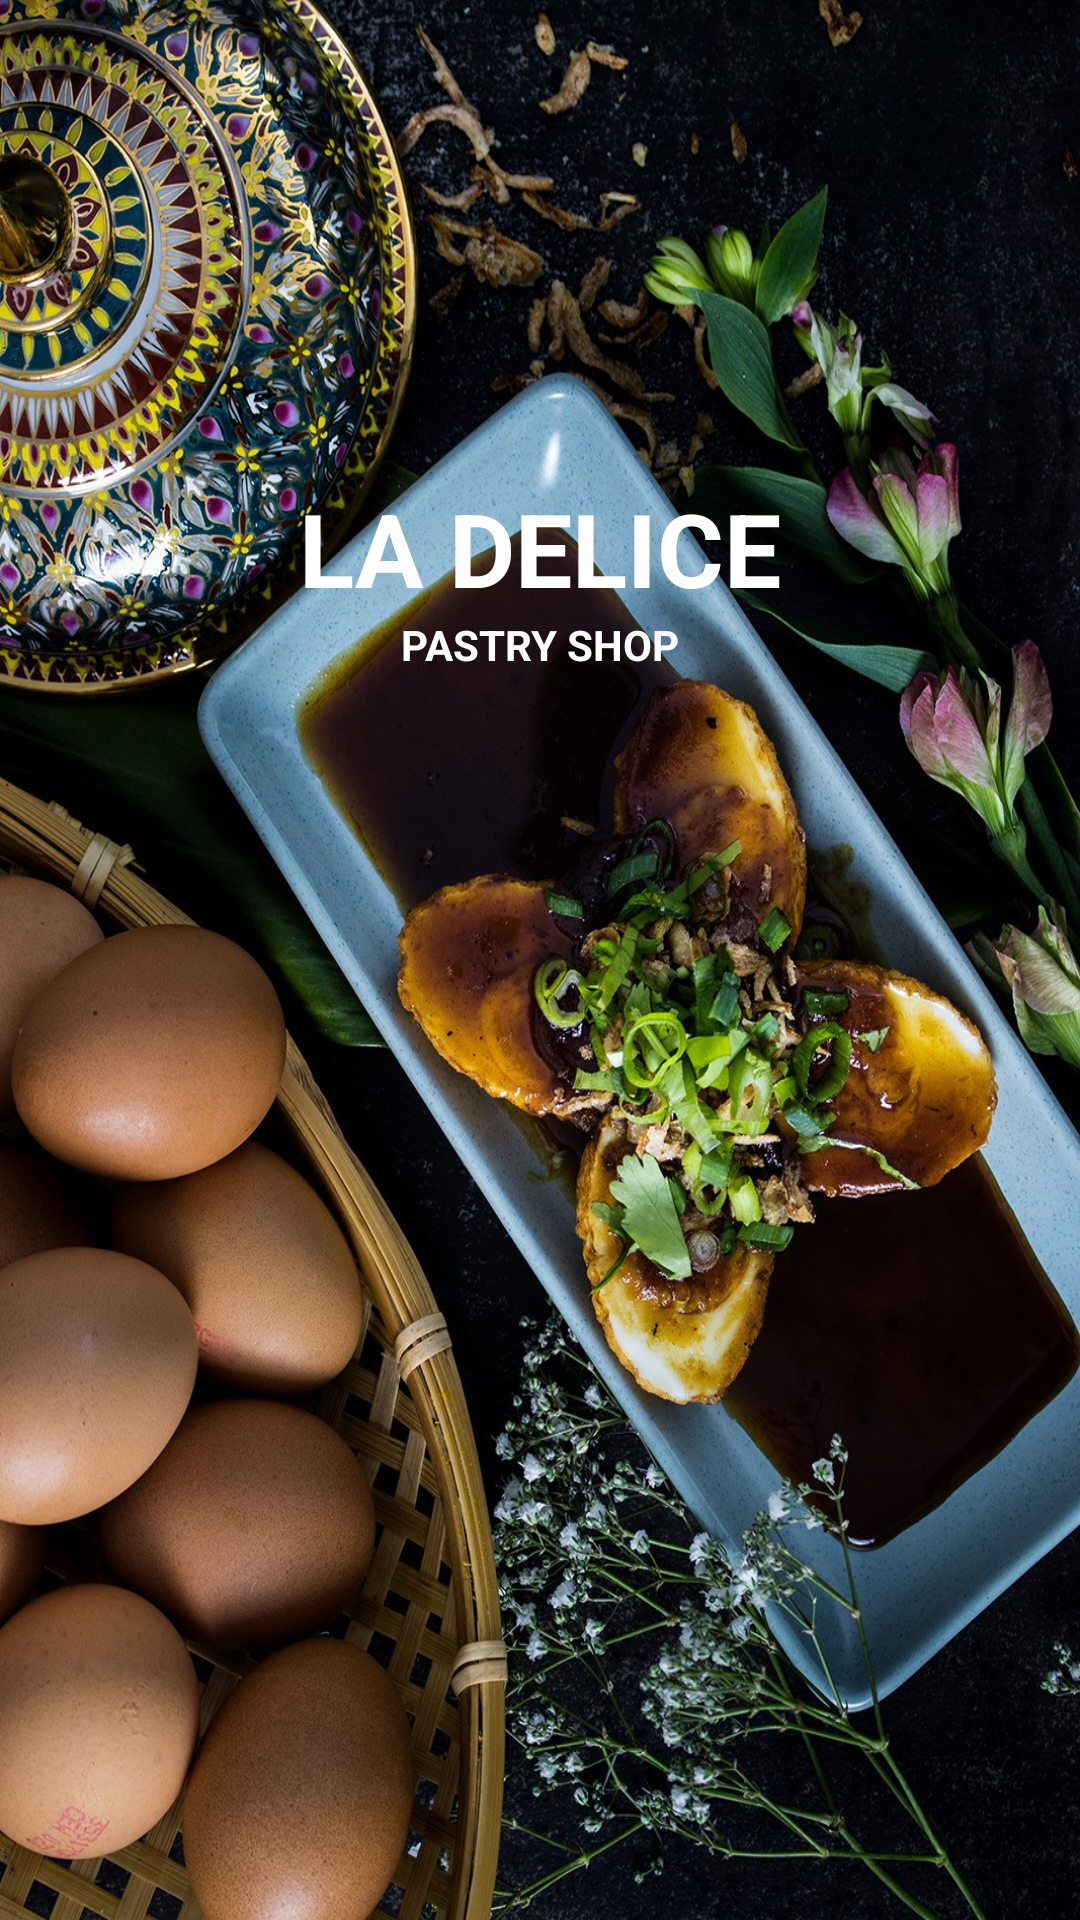

This screen was rendered from an Android layout file. Write that file and the resources it references.
<!-- AndroidManifest.xml: application theme AppTheme -->
<!-- res/layout/main_start.xml -->
<?xml version="1.0" encoding="utf-8"?>
<android.support.constraint.ConstraintLayout
    xmlns:android="http://schemas.android.com/apk/res/android"
    xmlns:app="http://schemas.android.com/apk/res-auto"
    xmlns:tools="http://schemas.android.com/tools"
    android:layout_width="match_parent"
    android:layout_height="match_parent"
    android:background="@drawable/background">

    <android.support.v7.widget.Toolbar
        android:id="@+id/toolbar"
        android:layout_width="match_parent"
        android:layout_height="wrap_content"
        android:minHeight="?android:attr/actionBarSize"
        style="@style/AppTheme.ToolbarStyle" />

    <android.support.constraint.Guideline
        android:id="@+id/guideline"
        android:layout_width="wrap_content"
        android:layout_height="wrap_content"
        android:orientation="horizontal"
        app:layout_constraintGuide_percent="0.25"/>

    <android.support.constraint.Guideline
        android:id="@+id/guideline2"
        android:layout_width="wrap_content"
        android:layout_height="wrap_content"
        android:orientation="horizontal"
        app:layout_constraintGuide_percent="0.75"/>

    <TextView
        android:id="@+id/title"
        android:layout_width="wrap_content"
        android:layout_height="wrap_content"
        android:text="@string/text_main_activity_title"
        android:textColor="@android:color/white"
        android:textSize="34sp"
        android:textStyle="bold"
        app:layout_constraintEnd_toEndOf="parent"
        app:layout_constraintStart_toStartOf="parent"
        app:layout_constraintTop_toTopOf="@+id/guideline" />

    <TextView
        android:id="@+id/subtitle"
        android:layout_width="wrap_content"
        android:layout_height="wrap_content"
        android:text="@string/text_main_activity_subtitle"
        android:textColor="@android:color/white"
        android:textAppearance="?android:attr/textAppearanceSmall"
        android:textStyle="bold"
        app:layout_constraintEnd_toEndOf="@+id/title"
        app:layout_constraintStart_toStartOf="@+id/title"
        app:layout_constraintTop_toBottomOf="@+id/title" />

    <android.support.v4.widget.NestedScrollView
        android:id="@+id/scroll_recyclerView"
        android:layout_width="0dp"
        android:layout_height="0dp"
        app:layout_constraintTop_toBottomOf="@+id/guideline2"
        app:layout_constraintStart_toStartOf="parent"
        app:layout_constraintEnd_toEndOf="parent"
        app:layout_constraintBottom_toBottomOf="parent">

        <android.support.v7.widget.RecyclerView
            android:id="@+id/recyclerView"
            android:layout_width="match_parent"
            android:layout_height="match_parent"
            android:paddingStart="10dp"
            android:paddingEnd="0dp"
            android:clipToPadding="false"
            android:descendantFocusability="blocksDescendants"
            android:nestedScrollingEnabled="false"
            tools:listitem="@layout/layout_item_recycler_view"/>

    </android.support.v4.widget.NestedScrollView>

</android.support.constraint.ConstraintLayout>
<!-- res/layout/layout_item_recycler_view.xml (included above) -->
<?xml version="1.0" encoding="utf-8"?>
<android.support.v7.widget.CardView
    xmlns:android="http://schemas.android.com/apk/res/android"
    xmlns:app="http://schemas.android.com/apk/res-auto"
    xmlns:tools="http://schemas.android.com/tools"
    android:layout_width="250dp"
    android:layout_height="wrap_content"
    app:cardBackgroundColor="@android:color/white"
    app:cardCornerRadius="4dp">

    <android.support.constraint.ConstraintLayout
        android:layout_width="match_parent"
        android:layout_height="wrap_content">

        <ImageView
            android:id="@+id/imgItemPicture"
            android:layout_width="match_parent"
            android:layout_height="200dp"
            android:scaleType="centerCrop"
            android:src="@drawable/item_background"
            app:layout_constraintEnd_toEndOf="parent"
            app:layout_constraintStart_toStartOf="parent"
            app:layout_constraintTop_toTopOf="parent" />

        <TextView
            android:id="@+id/tvItemTitle"
            android:layout_width="wrap_content"
            android:layout_height="wrap_content"
            android:layout_margin="10dp"
            tools:text="About Us"
            android:textAppearance="?android:attr/textAppearanceMedium"
            android:textStyle="bold"
            android:textAllCaps="true"
            app:layout_constraintTop_toBottomOf="@+id/imgItemPicture"
            app:layout_constraintStart_toStartOf="parent"/>

        <TextView
            android:id="@+id/tvItemDescription"
            android:layout_width="0dp"
            android:layout_height="wrap_content"
            android:layout_margin="10dp"
            tools:text="Lorem ipsum dolor sit amet, consectetur adipiscing elit. Proin nibh elit, luctus sed convallis ut, convallis eget purus. Phasellus diam tortor, commodo non orci a, commodo malesuada est. Integer nec nisi orci"
            android:textAppearance="?android:attr/textAppearanceSmall"
            app:layout_constraintTop_toBottomOf="@+id/tvItemTitle"
            app:layout_constraintStart_toStartOf="parent"
            app:layout_constraintEnd_toEndOf="parent"
            app:layout_constraintBottom_toBottomOf="parent"/>

    </android.support.constraint.ConstraintLayout>

</android.support.v7.widget.CardView>
<!-- resources referenced by this layout -->
<resources>
  <!-- drawable background: jpg bitmap (drawable, 558498 bytes) -->
  <!-- drawable item_background: jpg bitmap (drawable, 82513 bytes) -->
  <string name="text_main_activity_subtitle">PASTRY SHOP</string>
  <string name="text_main_activity_title">LA DELICE</string>
  <style name="AppTheme" parent="Theme.AppCompat.Light.NoActionBar">
          <item name="colorPrimary">@color/colorPrimary</item>
          <item name="colorPrimaryDark">@color/colorPrimaryDark</item>
          <item name="colorAccent">@color/colorAccent</item>
          <item name="windowActionBarOverlay">true</item>
          <item name="cardViewStyle">@style/CardView</item>
          <item name="coordinatorLayoutStyle">@style/Widget.Support.CoordinatorLayout</item>
      </style>
  <color name="colorPrimary">#3c3c3d</color>
  <color name="colorPrimaryDark">#171718</color>
  <color name="colorAccent">#464d50</color>
</resources>
